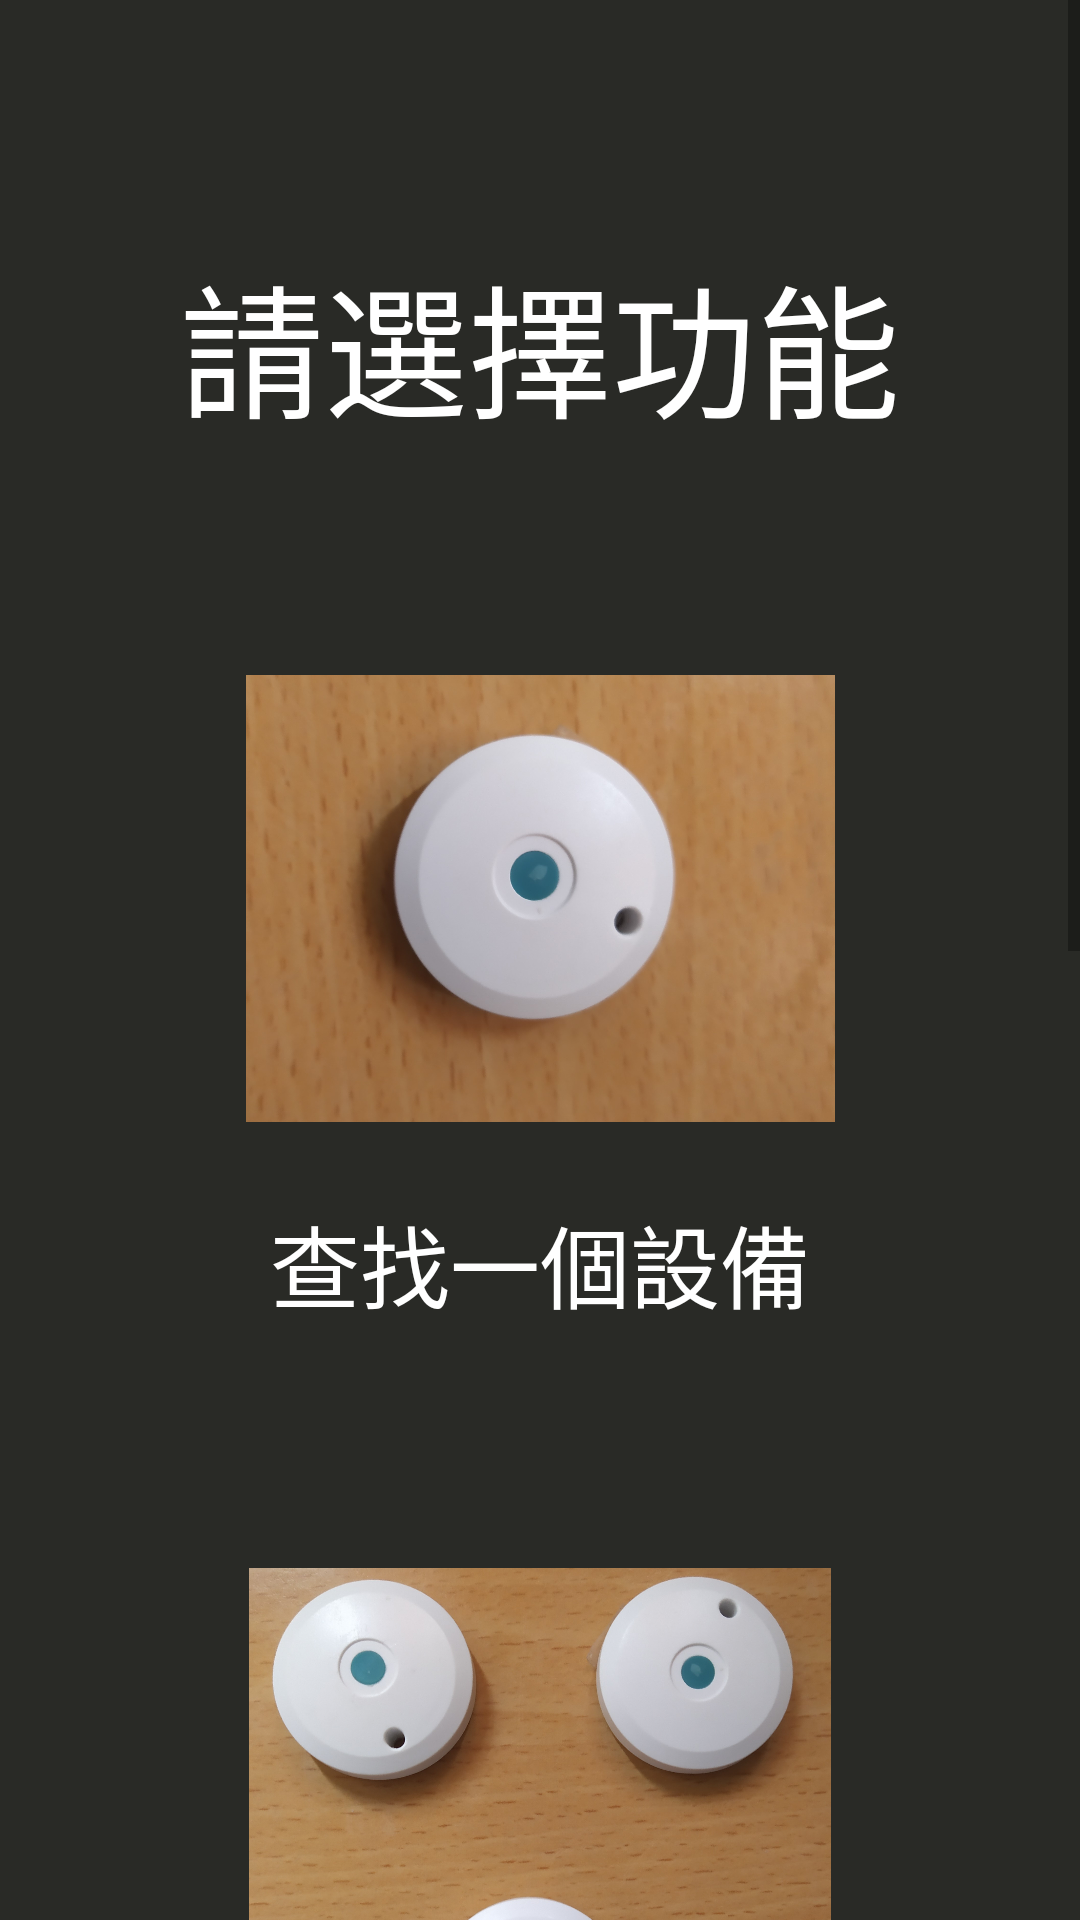

Reconstruct the res/layout file that produces this screen, plus the resources it refers to.
<!-- AndroidManifest.xml: application theme AppTheme.NoActionBar -->
<!-- res/layout/activity_find_mode_choose.xml -->
<?xml version="1.0" encoding="utf-8"?>
<androidx.constraintlayout.widget.ConstraintLayout xmlns:android="http://schemas.android.com/apk/res/android"
    xmlns:app="http://schemas.android.com/apk/res-auto"
    xmlns:tools="http://schemas.android.com/tools"
    android:layout_width="match_parent"
    android:layout_height="match_parent"
    android:background="@color/colorBackground"
    android:orientation="vertical"
    tools:context=".find_mode_choose">

    <ScrollView
        android:layout_width="match_parent"
        android:layout_height="wrap_content"
        app:layout_constraintBottom_toBottomOf="parent"
        app:layout_constraintEnd_toEndOf="parent"
        app:layout_constraintStart_toStartOf="parent"
        app:layout_constraintTop_toTopOf="parent">

        <LinearLayout
            android:layout_width="match_parent"
            android:layout_height="wrap_content"
            android:orientation="horizontal">

            <androidx.constraintlayout.widget.ConstraintLayout
                android:layout_width="match_parent"
                android:layout_height="1292dp">

                <TextView
                    android:id="@+id/choose_title"
                    android:layout_width="wrap_content"
                    android:layout_height="wrap_content"
                    android:layout_marginTop="80dp"
                    android:text="請選擇功能"
                    android:textColor="#FFFFFF"
                    android:textSize="48sp"
                    app:layout_constraintBottom_toBottomOf="parent"
                    app:layout_constraintEnd_toEndOf="parent"
                    app:layout_constraintStart_toStartOf="parent"
                    app:layout_constraintTop_toTopOf="parent"
                    app:layout_constraintVertical_bias="0.0" />

                <TextView
                    android:id="@+id/One_device_T"
                    android:layout_width="wrap_content"
                    android:layout_height="wrap_content"
                    android:layout_marginTop="25dp"
                    android:text="查找一個設備"
                    android:textColor="#FFFFFF"
                    android:textSize="30sp"
                    app:layout_constraintEnd_toEndOf="parent"
                    app:layout_constraintStart_toStartOf="parent"
                    app:layout_constraintTop_toBottomOf="@+id/One_device_I" />

                <TextView
                    android:id="@+id/Multi_device_T"
                    android:layout_width="wrap_content"
                    android:layout_height="wrap_content"
                    android:layout_marginTop="25dp"
                    android:gravity="center"
                    android:text="在一個指定環境內\n查找所有的設備"
                    android:textColor="#FFFFFF"
                    android:textSize="30sp"
                    app:layout_constraintEnd_toEndOf="parent"
                    app:layout_constraintStart_toStartOf="parent"
                    app:layout_constraintTop_toBottomOf="@+id/Multi_device_I" />

                <TextView
                    android:id="@+id/adminster_page_T"
                    android:layout_width="wrap_content"
                    android:layout_height="wrap_content"
                    android:layout_marginTop="25dp"
                    android:gravity="center"
                    android:text="進入管理者模式"
                    android:textColor="#FFFFFF"
                    android:textSize="30sp"
                    app:layout_constraintEnd_toEndOf="parent"
                    app:layout_constraintStart_toStartOf="parent"
                    app:layout_constraintTop_toBottomOf="@+id/adminster_page_I" />

                <ImageView
                    android:id="@+id/One_device_I"
                    android:layout_width="245dp"
                    android:layout_height="149dp"
                    android:layout_marginTop="225dp"
                    app:layout_constraintEnd_toEndOf="parent"
                    app:layout_constraintStart_toStartOf="parent"
                    app:layout_constraintTop_toTopOf="parent"
                    app:srcCompat="@drawable/onedevice" />

                <ImageView
                    android:id="@+id/Multi_device_I"
                    android:layout_width="260dp"
                    android:layout_height="186dp"
                    android:layout_marginTop="80dp"
                    app:layout_constraintBottom_toBottomOf="parent"
                    app:layout_constraintEnd_toEndOf="parent"
                    app:layout_constraintStart_toStartOf="parent"
                    app:layout_constraintTop_toBottomOf="@+id/One_device_T"
                    app:layout_constraintVertical_bias="0.0"
                    app:srcCompat="@drawable/multidevice" />

                <ImageView
                    android:id="@+id/adminster_page_I"
                    android:layout_width="249dp"
                    android:layout_height="215dp"
                    android:layout_marginTop="80dp"
                    app:layout_constraintEnd_toEndOf="parent"
                    app:layout_constraintStart_toStartOf="parent"
                    app:layout_constraintTop_toBottomOf="@+id/Multi_device_T"
                    app:srcCompat="@drawable/adjust" />
            </androidx.constraintlayout.widget.ConstraintLayout>
        </LinearLayout>
    </ScrollView>

</androidx.constraintlayout.widget.ConstraintLayout>
<!-- resources referenced by this layout -->
<resources>
  <color name="colorBackground">#292A26</color>
  <!-- drawable multidevice: png bitmap (drawable, 490876 bytes) -->
  <!-- drawable onedevice: png bitmap (drawable, 226273 bytes) -->
  <style name="AppTheme.NoActionBar" parent="Theme.Iot_ward_app_v3">
          <item name="windowNoTitle">true</item>
          <item name="windowActionBar">false</item>
          <item name="android:windowFullscreen">false</item>
      </style>
  <style name="Theme.Iot_ward_app_v3" parent="Theme.MaterialComponents.DayNight.NoActionBar">
          
          <item name="colorPrimary">@color/purple_500</item>
          <item name="colorPrimaryVariant">@color/purple_700</item>
          <item name="colorOnPrimary">@color/white</item>
          
          <item name="colorSecondary">@color/teal_200</item>
          <item name="colorSecondaryVariant">@color/teal_700</item>
          <item name="colorOnSecondary">@color/black</item>
          
          <item name="android:statusBarColor" tools:targetApi="l">?attr/colorPrimaryVariant</item>
          
      </style>
  <color name="purple_500">#FF6200EE</color>
  <color name="purple_700">#FF3700B3</color>
  <color name="white">#FFFFFF </color>
  <color name="teal_200">#FF03DAC5</color>
  <color name="teal_700">#FF018786</color>
  <color name="black">#FF000000</color>
</resources>
